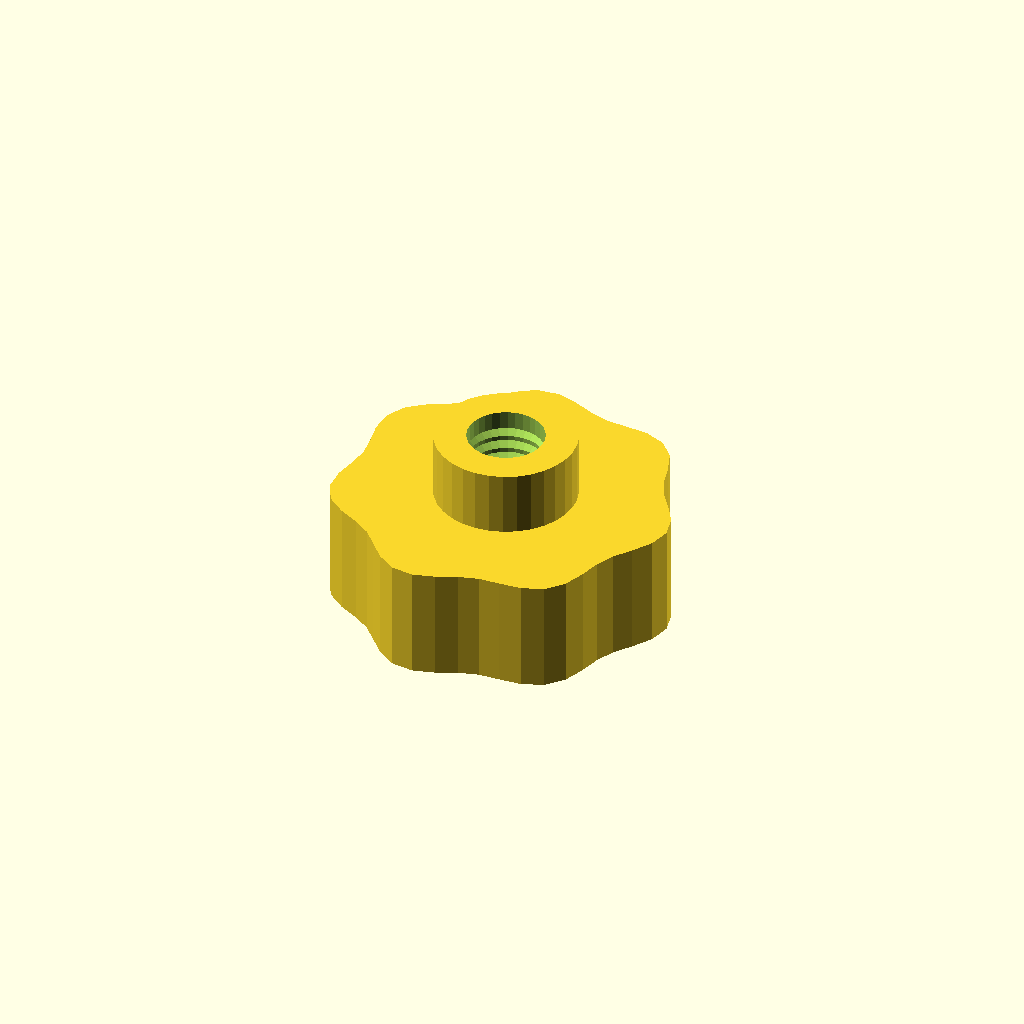
Cell 1 — every parameter at its default value.
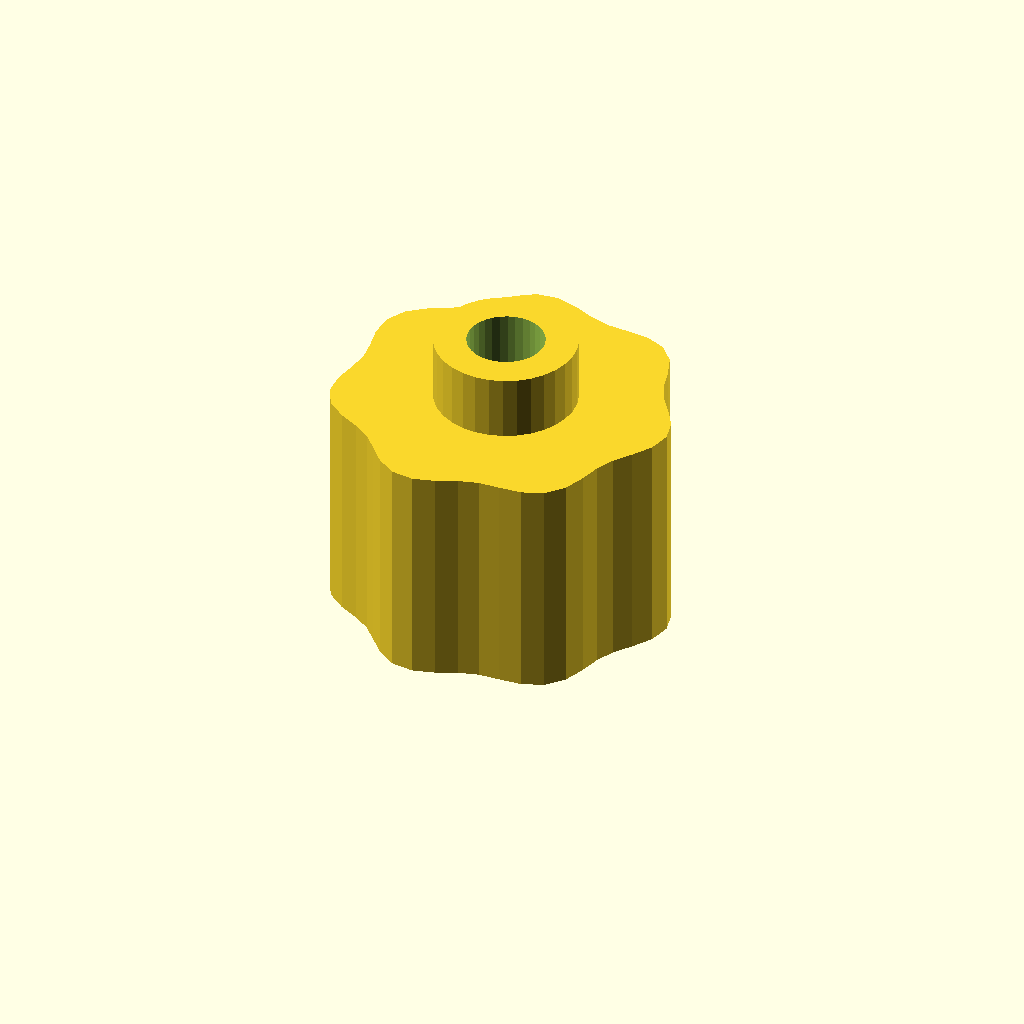
Cell 2: the same model with grip_h = 28.
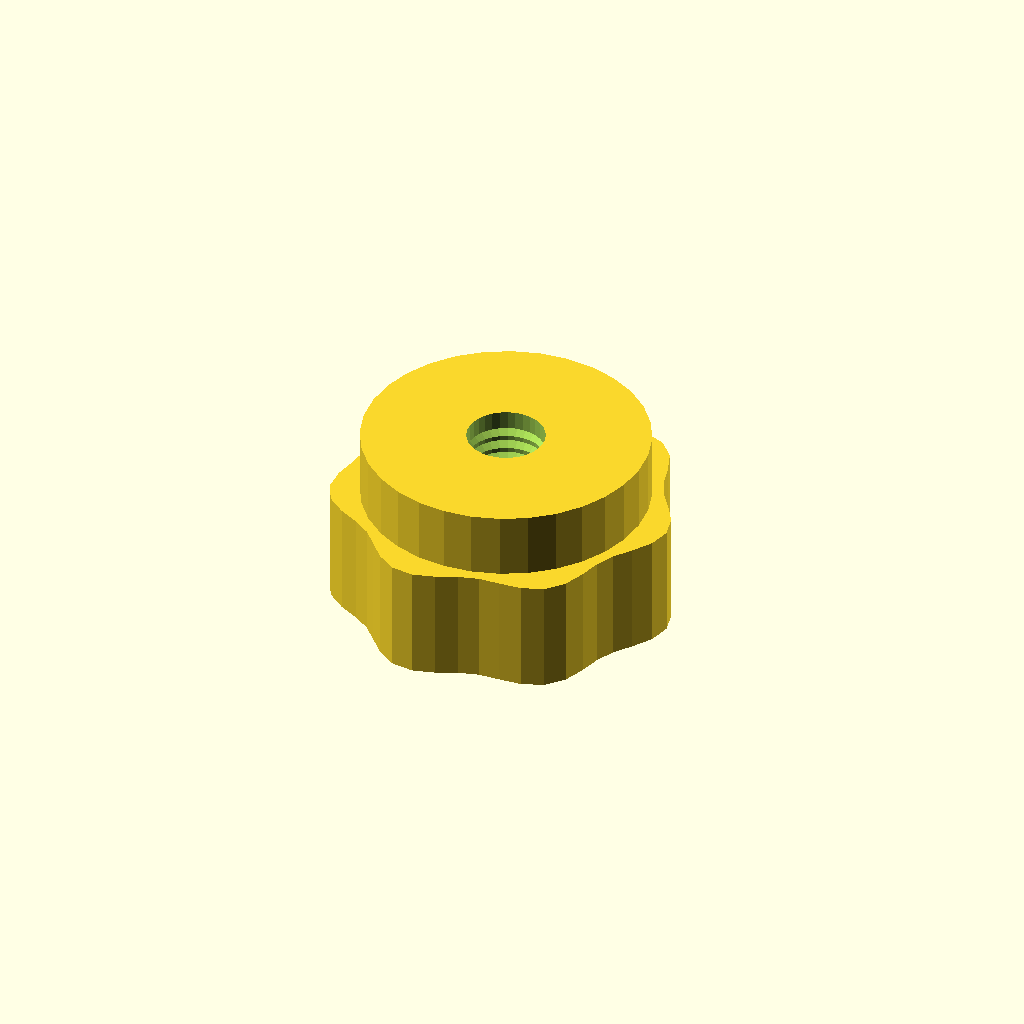
Cell 3: the same model with boss_d = 35.04.
One fixed orthographic camera (rotation 55°, 0°, 25°; colour scheme Cornfield) for every cell.
OpenSCAD source file optional_data/data/gen3/thumbscrews/part_0075.scad:
$fn = 32;

// ----------------------------------------------------------------------
// Thumb nut: 7 lobe grip, 22 mm tall, M9.53 thread
// ----------------------------------------------------------------------

// --- parameters (mm) ---
base_r = 20;              // grip base radius
lobe_amp = 1.2;           // lobe height above the base radius
lobes = 7;                // number of grip lobes
grip_h = 14;              // grip height
boss_d = 17.52;           // threaded boss diameter
boss_h = 8;               // boss height
bore_d = 9.53;            // thread core diameter
pitch = 1.75;             // thread pitch
thread_d = 1.05;          // thread depth

grip = [[21.2, 0], [20.553, 2.706], [19.019, 5.096], [17.453, 7.229], [16.421, 9.48], [15.743, 12.08], [14.742, 14.742], [12.899, 16.811], [10.3, 17.84], [7.478, 18.053], [4.876, 18.199], [2.486, 18.885], [0, 20], [-2.735, 20.773], [-5.476, 20.438], [-7.829, 18.902], [-9.7, 16.801], [-11.451, 14.923], [-13.542, 13.542], [-15.991, 12.271], [-18.221, 10.52], [-19.502, 8.078], [-19.619, 5.257], [-19.105, 2.515], [-18.8, 0], [-19.105, -2.515], [-19.619, -5.257], [-19.502, -8.078], [-18.221, -10.52], [-15.991, -12.271], [-13.542, -13.542], [-11.451, -14.923], [-9.7, -16.801], [-7.829, -18.902], [-5.476, -20.438], [-2.735, -20.773], [0, -20], [2.486, -18.885], [4.876, -18.199], [7.478, -18.053], [10.3, -17.84], [12.899, -16.811], [14.742, -14.742], [15.743, -12.08], [16.421, -9.48], [17.453, -7.229], [19.019, -5.096], [20.553, -2.706]];

difference() {
  union() {
    /* grip outline extruded straight up */
    linear_extrude(height = grip_h) polygon(grip);
    /* boss sunk half a millimetre into the grip */
    translate([0, 0, grip_h - 0.5]) cylinder(h = boss_h + 0.5, d = boss_d);
  }
  /* threaded bore through grip and boss */
  translate([0, 0, -2.5]) cylinder(h = grip_h + boss_h + 5, d = bore_d);
  translate([0, 0, 2.0]) rotate_extrude() polygon([[3.763, 0], [3.763, 18], [4.263, 18], [5.812, 17.125], [4.263, 16.25], [5.812, 15.375], [4.263, 14.5], [5.812, 13.625], [4.263, 12.75], [5.812, 11.875], [4.263, 11], [5.812, 10.125], [4.263, 9.25], [5.812, 8.375], [4.263, 7.5], [5.812, 6.625], [4.263, 5.75], [5.812, 4.875], [4.263, 4], [5.812, 3.125], [4.263, 0], [3.763, 0]]);
}
Parameter table extracted from the source (name, type, default, range or options):
base_r: number, default 20
lobe_amp: number, default 1.2
lobes: number, default 7
grip_h: number, default 14
boss_d: number, default 17.52
boss_h: number, default 8
bore_d: number, default 9.53
pitch: number, default 1.75
thread_d: number, default 1.05
